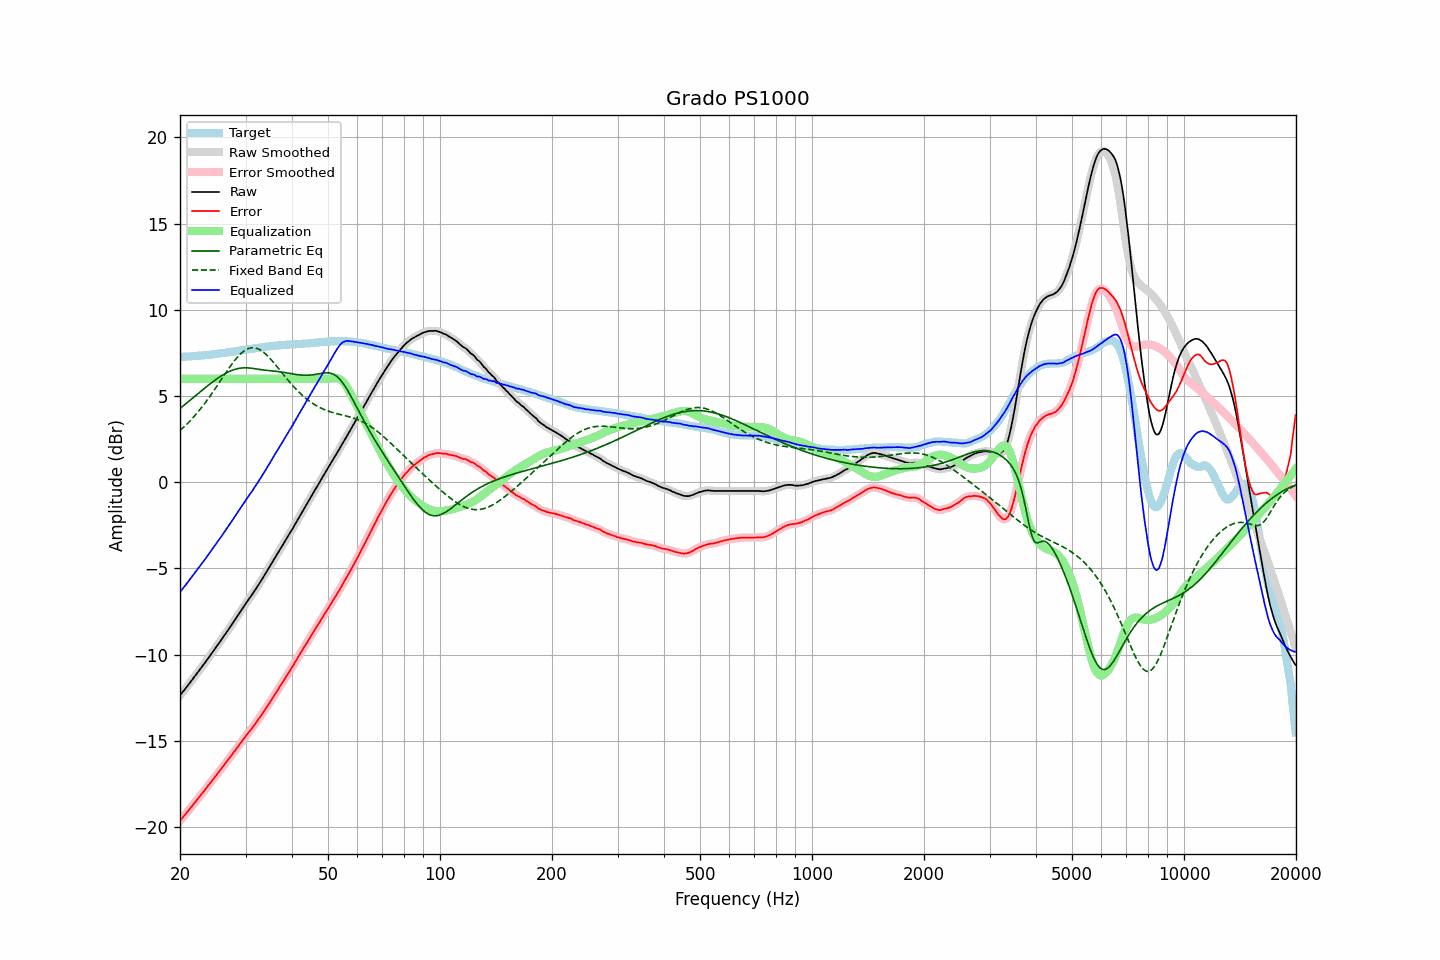

The data file committed next to this chart (first rows):
frequency, raw, error, smoothed, error_smoothed, equalization, parametric_eq, fixed_band_eq, equalized_raw, equalized_smoothed, target
20.00, -12.38, -19.64, -12.37, -19.64, 6.00, 4.28, 3.00, -6.38, -6.37, 7.27
20.20, -12.26, -19.52, -12.26, -19.53, 6.00, 4.35, 3.08, -6.26, -6.26, 7.27
20.40, -12.14, -19.41, -12.14, -19.42, 6.00, 4.43, 3.17, -6.14, -6.14, 7.28
20.61, -12.03, -19.32, -12.02, -19.31, 6.00, 4.50, 3.25, -6.03, -6.02, 7.29
20.81, -11.91, -19.19, -11.91, -19.20, 6.00, 4.58, 3.35, -5.91, -5.91, 7.29
21.02, -11.79, -19.08, -11.79, -19.08, 6.00, 4.66, 3.44, -5.79, -5.79, 7.30
21.23, -11.67, -18.96, -11.66, -18.96, 6.00, 4.73, 3.53, -5.67, -5.66, 7.30
21.44, -11.53, -18.84, -11.54, -18.85, 6.00, 4.81, 3.63, -5.53, -5.54, 7.31
21.66, -11.42, -18.73, -11.42, -18.73, 6.00, 4.89, 3.74, -5.42, -5.42, 7.32
21.87, -11.29, -18.61, -11.29, -18.61, 6.00, 4.97, 3.84, -5.29, -5.29, 7.32
22.09, -11.17, -18.50, -11.17, -18.50, 6.00, 5.04, 3.95, -5.17, -5.17, 7.33
22.31, -11.04, -18.38, -11.05, -18.38, 6.00, 5.12, 4.06, -5.04, -5.05, 7.34
22.54, -10.93, -18.26, -10.92, -18.26, 6.00, 5.20, 4.17, -4.93, -4.92, 7.34
22.76, -10.80, -18.14, -10.80, -18.14, 6.00, 5.28, 4.29, -4.80, -4.80, 7.35
22.99, -10.68, -18.03, -10.67, -18.03, 6.00, 5.35, 4.40, -4.68, -4.67, 7.35
23.22, -10.55, -17.91, -10.55, -17.91, 6.00, 5.43, 4.52, -4.55, -4.55, 7.36
23.45, -10.42, -17.79, -10.42, -17.79, 6.00, 5.51, 4.65, -4.42, -4.42, 7.37
23.69, -10.29, -17.67, -10.29, -17.67, 6.00, 5.58, 4.78, -4.29, -4.29, 7.38
23.92, -10.15, -17.55, -10.16, -17.55, 6.00, 5.65, 4.90, -4.15, -4.16, 7.39
24.16, -10.03, -17.43, -10.03, -17.43, 6.00, 5.73, 5.04, -4.03, -4.03, 7.40
24.40, -9.89, -17.31, -9.90, -17.31, 6.00, 5.80, 5.17, -3.89, -3.90, 7.41
24.65, -9.77, -17.20, -9.76, -17.19, 6.00, 5.87, 5.30, -3.77, -3.76, 7.43
24.89, -9.63, -17.08, -9.63, -17.07, 6.00, 5.94, 5.44, -3.63, -3.63, 7.44
25.14, -9.49, -16.95, -9.50, -16.95, 6.00, 6.00, 5.58, -3.49, -3.50, 7.45
25.39, -9.36, -16.82, -9.37, -16.83, 6.00, 6.07, 5.72, -3.36, -3.37, 7.46
25.65, -9.24, -16.71, -9.23, -16.71, 6.00, 6.13, 5.86, -3.24, -3.23, 7.47
25.91, -9.11, -16.60, -9.10, -16.59, 6.00, 6.19, 6.00, -3.11, -3.10, 7.49
26.16, -8.96, -16.46, -8.97, -16.47, 6.00, 6.24, 6.14, -2.96, -2.97, 7.50
26.43, -8.84, -16.35, -8.83, -16.34, 6.00, 6.30, 6.28, -2.84, -2.83, 7.51
26.69, -8.70, -16.21, -8.70, -16.22, 6.00, 6.35, 6.42, -2.70, -2.70, 7.52
26.96, -8.56, -16.09, -8.56, -16.10, 6.00, 6.39, 6.55, -2.56, -2.56, 7.54
27.23, -8.43, -15.97, -8.42, -15.97, 6.00, 6.44, 6.69, -2.43, -2.42, 7.55
27.50, -8.29, -15.85, -8.29, -15.85, 6.00, 6.48, 6.82, -2.29, -2.29, 7.57
27.77, -8.14, -15.72, -8.15, -15.72, 6.00, 6.51, 6.94, -2.14, -2.15, 7.57
28.05, -8.01, -15.60, -8.01, -15.60, 6.00, 6.54, 7.06, -2.01, -2.01, 7.59
28.33, -7.87, -15.47, -7.87, -15.47, 6.00, 6.57, 7.18, -1.87, -1.87, 7.60
28.62, -7.73, -15.35, -7.73, -15.35, 6.00, 6.59, 7.29, -1.73, -1.73, 7.62
28.90, -7.59, -15.22, -7.59, -15.22, 6.00, 6.61, 7.38, -1.59, -1.59, 7.63
29.19, -7.45, -15.10, -7.45, -15.09, 6.00, 6.62, 7.47, -1.45, -1.45, 7.65
29.48, -7.31, -14.96, -7.30, -14.97, 6.00, 6.63, 7.56, -1.31, -1.30, 7.66
29.78, -7.17, -14.85, -7.17, -14.84, 6.00, 6.64, 7.63, -1.17, -1.17, 7.68
30.08, -7.03, -14.72, -7.03, -14.72, 6.00, 6.64, 7.69, -1.03, -1.03, 7.69
30.38, -6.90, -14.60, -6.90, -14.60, 6.00, 6.63, 7.73, -0.90, -0.90, 7.71
30.68, -6.77, -14.48, -6.77, -14.48, 6.00, 6.63, 7.77, -0.77, -0.77, 7.72
30.99, -6.64, -14.37, -6.63, -14.37, 6.00, 6.62, 7.79, -0.64, -0.63, 7.73
31.30, -6.50, -14.24, -6.50, -14.24, 6.00, 6.61, 7.80, -0.50, -0.50, 7.74
31.61, -6.36, -14.12, -6.36, -14.12, 6.00, 6.59, 7.80, -0.36, -0.36, 7.76
31.93, -6.22, -13.99, -6.22, -13.99, 6.00, 6.58, 7.78, -0.22, -0.22, 7.77
32.24, -6.07, -13.86, -6.07, -13.86, 6.00, 6.56, 7.76, -0.07, -0.07, 7.79
32.57, -5.93, -13.73, -5.93, -13.73, 6.00, 6.55, 7.72, 0.07, 0.07, 7.80
32.89, -5.78, -13.60, -5.78, -13.60, 6.00, 6.53, 7.67, 0.22, 0.22, 7.82
33.22, -5.64, -13.46, -5.63, -13.46, 6.00, 6.52, 7.61, 0.36, 0.37, 7.82
33.55, -5.47, -13.32, -5.48, -13.32, 6.00, 6.51, 7.54, 0.53, 0.52, 7.84
33.89, -5.33, -13.18, -5.33, -13.18, 6.00, 6.50, 7.46, 0.67, 0.67, 7.85
34.23, -5.18, -13.05, -5.17, -13.04, 6.00, 6.49, 7.37, 0.82, 0.83, 7.87
34.57, -5.02, -12.89, -5.02, -12.90, 6.00, 6.48, 7.28, 0.98, 0.98, 7.88
34.92, -4.87, -12.75, -4.87, -12.76, 6.00, 6.47, 7.18, 1.13, 1.13, 7.89
35.27, -4.71, -12.61, -4.71, -12.61, 6.00, 6.46, 7.08, 1.29, 1.29, 7.90
35.62, -4.56, -12.47, -4.55, -12.47, 6.00, 6.45, 6.97, 1.44, 1.45, 7.91
35.97, -4.39, -12.31, -4.40, -12.32, 6.00, 6.44, 6.86, 1.61, 1.60, 7.92
... 635 more rows
